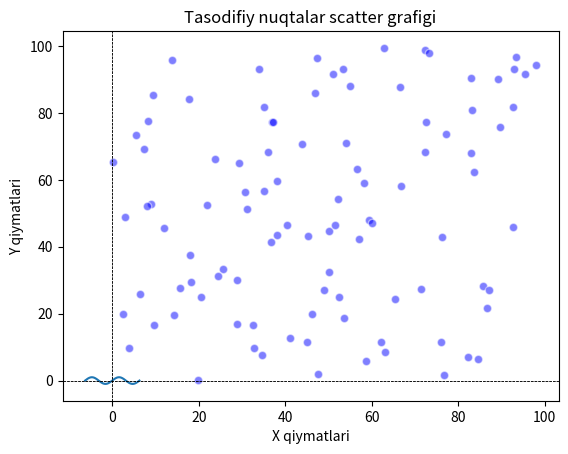

Source code (Python):
# -*- coding: utf-8 -*-
"""Untitled11.ipynb

Automatically generated by Colab.

Original file is located at
    https://colab.research.google.com/<link-removed>
"""

import numpy as np
import matplotlib.pyplot as plt
A = 1
B = 1
C = 0
D = 0
x = np.linspace(-2 * np.pi, 2 * np.pi, 1000)
y = A * np.sin(B * (x - C)) + D
plt.plot(x, y)
plt.title('Sinusoida grafigi')
plt.xlabel('x')
plt.ylabel('y')
plt.grid()
plt.axhline(0, color='black',linewidth=0.5, ls='--')
plt.axvline(0, color='black',linewidth=0.5, ls='--')
plt.show()

import numpy as np
import matplotlib.pyplot as plt
n = 100
x = np.random.rand(n) * 100
y = np.random.rand(n) * 100
plt.scatter(x, y, c='blue', alpha=0.5, edgecolors='w')
plt.title('Tasodifiy nuqtalar scatter grafigi')
plt.xlabel('X qiymatlari')
plt.ylabel('Y qiymatlari')
plt.grid()
plt.axhline(0, color='black',linewidth=0.5, ls='--')
plt.axvline(0, color='black',linewidth=0.5, ls='--')
plt.show()